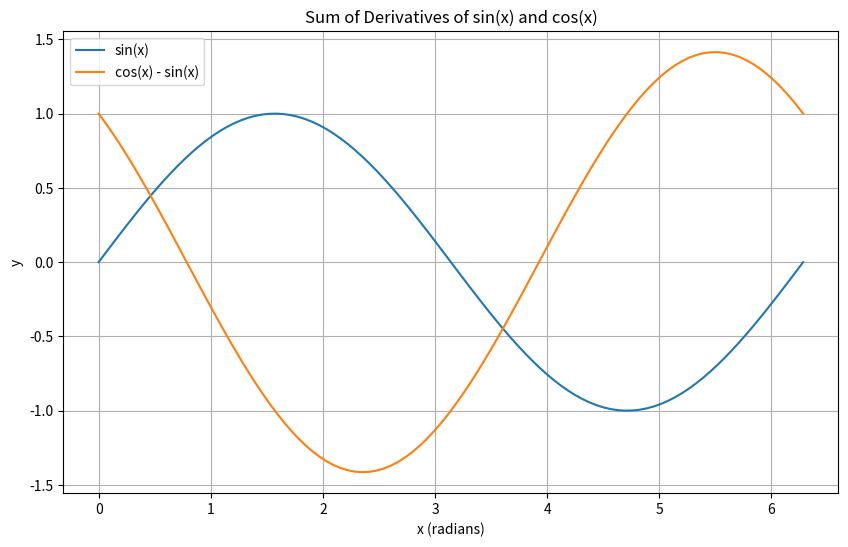

Write Python code to recreate this figure.
import os
os.environ['MPLCONFIGDIR'] = '/Users/devanshkumarverma/Desktop/PS117-v2.0.0/backend/data/storage/on_premises_cache'
import matplotlib
matplotlib.use('Agg')
import matplotlib.pyplot as plt
import numpy as np

_target_plot_path = r'/Users/devanshkumarverma/Desktop/PS117-v2.0.0/backend/data/storage/plot_exec_sim_1788158517505.png'
_orig_savefig = plt.savefig
def _patched_savefig(*args, **kwargs):
    kwargs['dpi'] = kwargs.get('dpi', 300)
    kwargs['bbox_inches'] = kwargs.get('bbox_inches', 'tight')
    _orig_savefig(_target_plot_path, **kwargs)
plt.savefig = _patched_savefig

_orig_close = plt.close
def _patched_close(*args, **kwargs):
    if plt.get_fignums() and not os.path.exists(_target_plot_path):
        try:
            _orig_savefig(_target_plot_path, dpi=300, bbox_inches='tight')
        except Exception:
            pass
    return _orig_close(*args, **kwargs)
plt.close = _patched_close

import numpy as np
import matplotlib.pyplot as plt

# Define the range of x values
x = np.linspace(0, 2 * np.pi, 100)

# Calculate the function and its derivative
y = np.sin(x)
dy = np.cos(x) - np.sin(x)

# Create the plot
plt.figure(figsize=(10, 6))
plt.plot(x, y, label='sin(x)')
plt.plot(x, dy, label='cos(x) - sin(x)')
plt.title('Sum of Derivatives of sin(x) and cos(x)')
plt.xlabel('x (radians)')
plt.ylabel('y')
plt.grid(True)
plt.legend()
plt.show()

if plt.get_fignums() and not os.path.exists(_target_plot_path):
    try:
        _orig_savefig(_target_plot_path, dpi=300, bbox_inches='tight')
    except Exception:
        pass
